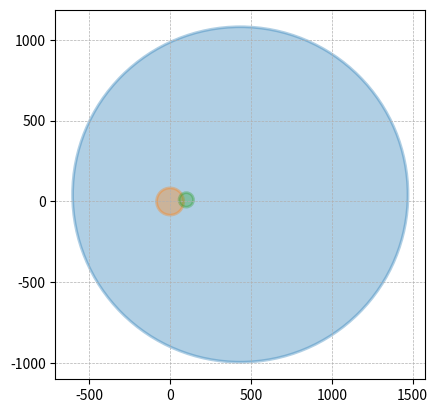

This figure's Python source:
from __future__ import annotations
from math import sin, cos, sqrt, radians, tan
import matplotlib.pyplot as plt
from typing import Iterable, Tuple, Optional, Sequence

def draw_circles(
    circles: Iterable[CircleArgs],
    *,
    ax: Optional[plt.Axes] = None,
    fill: bool = False,
    colors: Optional[Sequence[str]] = None,
    linewidth: float = 2.0,
    alpha: float = 0.35,
    grid: bool = True,
):
    circles = list(circles)
    if not circles:
        raise ValueError("No circles provided.")

    # Prepare axes
    if ax is None:
        fig, ax = plt.subplots()
    else:
        fig = ax.figure

    # Draw circles
    for i, (r, ox, oy) in enumerate(circles):
        kw = dict(fill=fill, linewidth=linewidth)
        if colors:
            kw["edgecolor"] = colors[i % len(colors)]
            if fill:
                kw["facecolor"] = colors[i % len(colors)]
                kw["alpha"] = alpha
        else:
            if fill:
                kw["alpha"] = alpha
        ax.add_patch(plt.Circle((ox, oy), r, **kw))

    # Compute global bounds so overlaps are fully visible
    min_x = min(ox - r for r, ox, oy in circles)
    max_x = max(ox + r for r, ox, oy in circles)
    min_y = min(oy - r for r, ox, oy in circles)
    max_y = max(oy + r for r, ox, oy in circles)

    # Add a small padding proportional to the largest radius
    max_r = max(r for r, _, _ in circles)
    pad = 0.1 * max_r + 2.0
    ax.set_xlim(min_x - pad, max_x + pad)
    ax.set_ylim(min_y - pad, max_y + pad)

    ax.set_aspect("equal", adjustable="box")
    if grid:
        ax.grid(True, linestyle="--", linewidth=0.5)

    return fig, ax


# Assumptions: field of view is a cone, not oblique or ovular
class Cone:
    def __init__(self, x: float, y: float, z: float, theta: float):
        self.x = x
        self.y = y
        self.z = z
        self.theta = theta

    def circleArgs(self, z):
        zi = z - self.z

        return (z-self.z)*tan(self.theta), self.x, self.y

    @staticmethod
    def intersectionCircleArgs(a: Cone, b: Cone, z: float):
        # reference a to the origin
        xi = b.x - a.x
        yi = b.y - a.y
        zi = b.z - a.z
        alpha = a.theta
        beta = b.theta
        offset_x = -((xi*cos(beta)**2)/(cos(alpha)**2 - cos(beta)**2))
        offset_y = -((yi*cos(beta)**2)/(cos(alpha)**2 - cos(beta)**2))
        radius = sqrt(
            z**2 * sin(alpha)**2
            -(z-zi)**2 * sin(beta)**2
            -xi**2 * cos(beta)**2
            -yi**2 * cos(beta)**2
            -(
                (xi**2 * cos(beta)**4 + yi**2 * cos(beta)**4)
                / (cos(alpha)**2 - cos(beta)**2)**3
            )
        )
        return (radius, offset_x, offset_y)

camera = Cone(0, 0, 0, radians(40))
lidar = Cone(100, 10, 20, 22.5)
draw_circles([
    Cone.intersectionCircleArgs(camera, lidar, 100),
    camera.circleArgs(100),
    lidar.circleArgs(100)],
    fill=True,
    colors=["tab:blue", "tab:orange", "tab:green"]
)
plt.show()